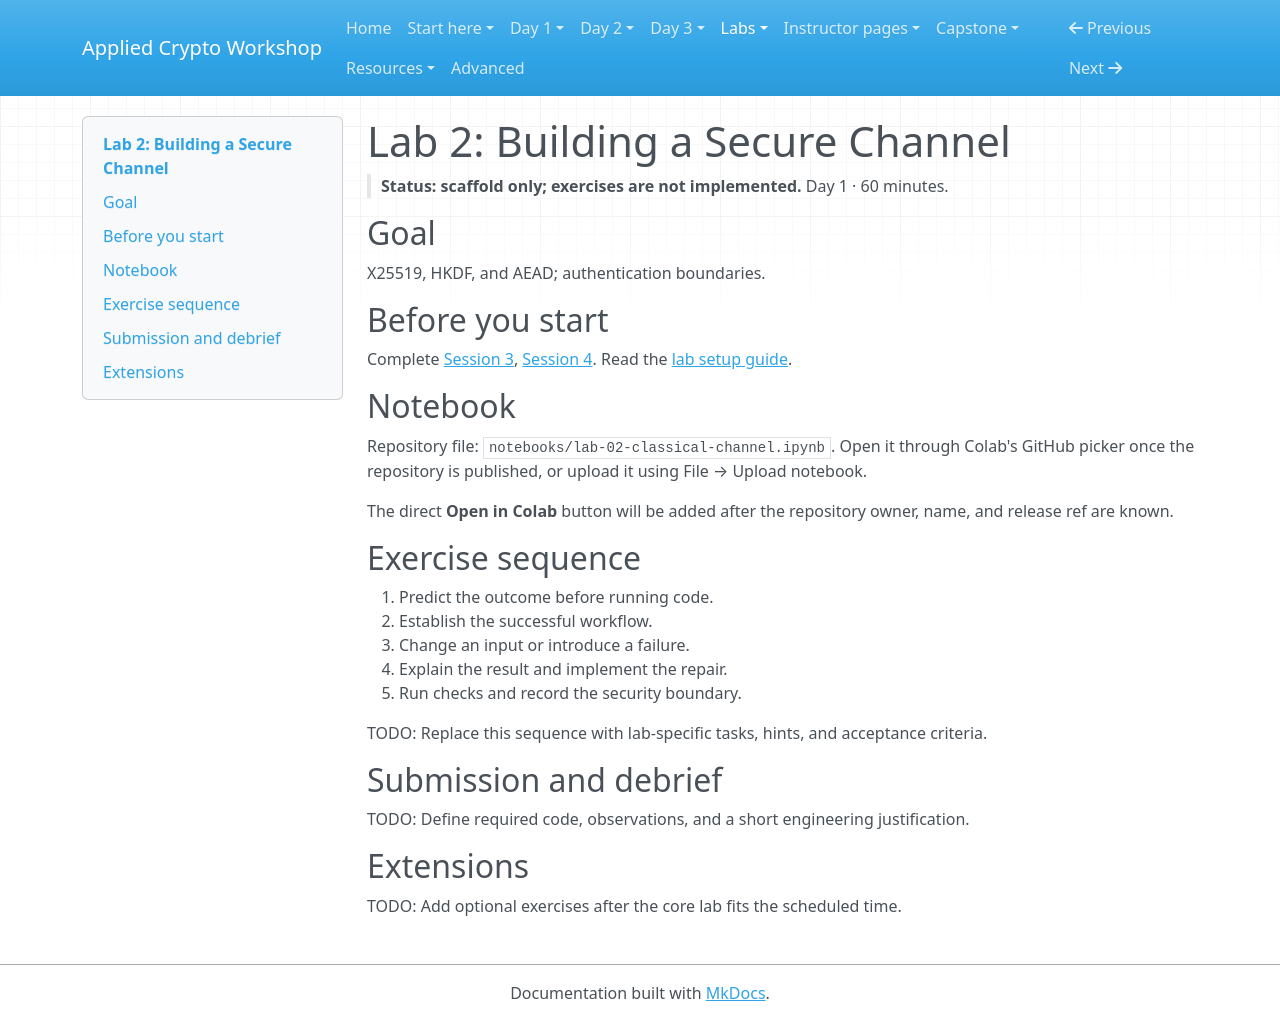

repository: hamdanabdellatef/applied-cryptography-pqc-workshop · page: labs/lab-02-classical-channel/index.html · generator: mkdocs

# Lab 2: Building a Secure Channel

> **Status: scaffold only; exercises are not implemented.** Day 1 · 60 minutes.

## Goal

X25519, HKDF, and AEAD; authentication boundaries.

## Before you start

Complete [Session 3](../day-1/03-hashes-passwords-kdfs.md), [Session 4](../day-1/04-classical-public-key.md). Read the [lab setup guide](../getting-started/lab-setup.md).

## Notebook

Repository file: `notebooks/lab-02-classical-channel.ipynb`. Open it through Colab's GitHub picker once the repository is published, or upload it using File → Upload notebook.

The direct **Open in Colab** button will be added after the repository owner, name, and release ref are known.

## Exercise sequence

1. Predict the outcome before running code.
2. Establish the successful workflow.
3. Change an input or introduce a failure.
4. Explain the result and implement the repair.
5. Run checks and record the security boundary.

TODO: Replace this sequence with lab-specific tasks, hints, and acceptance criteria.

## Submission and debrief

TODO: Define required code, observations, and a short engineering justification.

## Extensions

TODO: Add optional exercises after the core lab fits the scheduled time.
